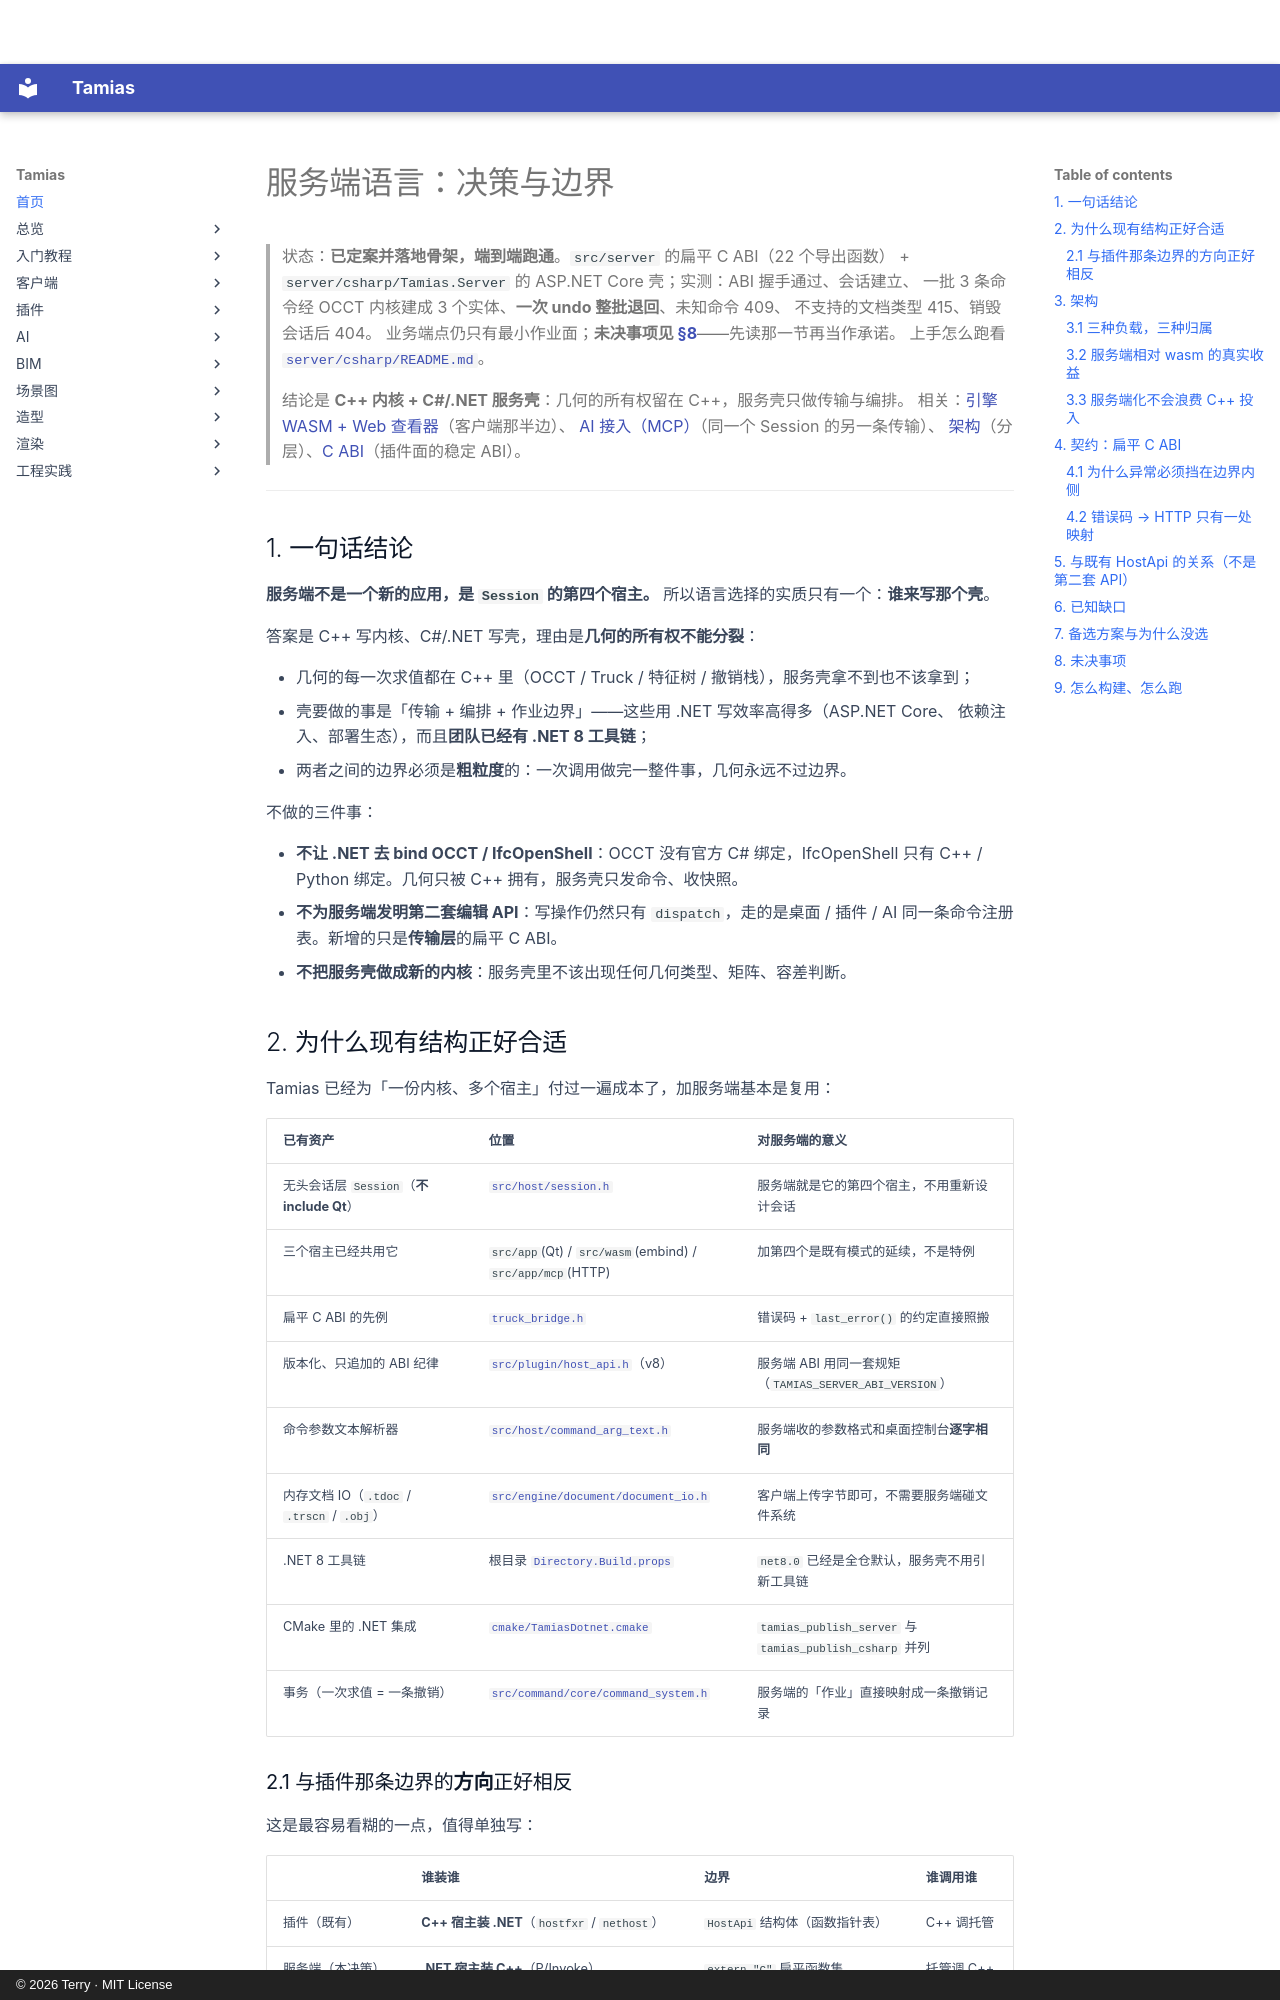

repository: terry-chao/tamias · page: DECISION-SERVER-LANGUAGE/index.html · generator: mkdocs · copyright: © 2026 Terry · MIT License

# 服务端语言：决策与边界

> 状态：**已定案并落地骨架，端到端跑通**。`src/server` 的扁平 C ABI（22 个导出函数）
> + `server/csharp/Tamias.Server` 的 ASP.NET Core 壳；实测：ABI 握手通过、会话建立、
> 一批 3 条命令经 OCCT 内核建成 3 个实体、**一次 undo 整批退回**、未知命令 409、
> 不支持的文档类型 415、销毁会话后 404。
> 业务端点仍只有最小作业面；**未决事项见 [§8](#8-未决事项)**——先读那一节再当作承诺。
> 上手怎么跑看 [`server/csharp/README.md`](https://github.com/terry-chao/tamias/blob/main/server/csharp/README.md)。
>
> 结论是 **C++ 内核 + C#/.NET 服务壳**：几何的所有权留在 C++，服务壳只做传输与编排。
> 相关：[引擎 WASM + Web 查看器](WEB.md)（客户端那半边）、
> [AI 接入（MCP）](DECISION-AI-INTEGRATION.md)（同一个 Session 的另一条传输）、
> [架构](ARCHITECTURE.md)（分层）、[C ABI](plugin/api/abi.md)（插件面的稳定 ABI）。

---

## 1. 一句话结论

**服务端不是一个新的应用，是 `Session` 的第四个宿主。**
所以语言选择的实质只有一个：**谁来写那个壳**。

答案是 C++ 写内核、C#/.NET 写壳，理由是**几何的所有权不能分裂**：

- 几何的每一次求值都在 C++ 里（OCCT / Truck / 特征树 / 撤销栈），服务壳拿不到也不该拿到；
- 壳要做的事是「传输 + 编排 + 作业边界」——这些用 .NET 写效率高得多（ASP.NET Core、
  依赖注入、部署生态），而且**团队已经有 .NET 8 工具链**；
- 两者之间的边界必须是**粗粒度**的：一次调用做完一整件事，几何永远不过边界。

不做的三件事：

- **不让 .NET 去 bind OCCT / IfcOpenShell**：OCCT 没有官方 C# 绑定，IfcOpenShell 只有
  C++ / Python 绑定。几何只被 C++ 拥有，服务壳只发命令、收快照。
- **不为服务端发明第二套编辑 API**：写操作仍然只有 `dispatch`，走的是桌面 / 插件 / AI
  同一条命令注册表。新增的只是**传输层**的扁平 C ABI。
- **不把服务壳做成新的内核**：服务壳里不该出现任何几何类型、矩阵、容差判断。

## 2. 为什么现有结构正好合适

Tamias 已经为「一份内核、多个宿主」付过一遍成本了，加服务端基本是复用：

| 已有资产 | 位置 | 对服务端的意义 |
|---|---|---|
| 无头会话层 `Session`（**不 include Qt**） | [`src/host/session.h`](https://github.com/terry-chao/tamias/blob/main/src/host/session.h) | 服务端就是它的第四个宿主，不用重新设计会话 |
| 三个宿主已经共用它 | `src/app`(Qt) / `src/wasm`(embind) / `src/app/mcp`(HTTP) | 加第四个是既有模式的延续，不是特例 |
| 扁平 C ABI 的先例 | [`truck_bridge.h`](https://github.com/terry-chao/tamias/blob/main/src/engine/modeling/mki/truck/truck_bridge.h) | 错误码 + `last_error()` 的约定直接照搬 |
| 版本化、只追加的 ABI 纪律 | [`src/plugin/host_api.h`](https://github.com/terry-chao/tamias/blob/main/src/plugin/host_api.h)（v8） | 服务端 ABI 用同一套规矩（`TAMIAS_SERVER_ABI_VERSION`） |
| 命令参数文本解析器 | [`src/host/command_arg_text.h`](https://github.com/terry-chao/tamias/blob/main/src/host/command_arg_text.h) | 服务端收的参数格式和桌面控制台**逐字相同** |
| 内存文档 IO（`.tdoc` / `.trscn` / `.obj`） | [`src/engine/document/document_io.h`](https://github.com/terry-chao/tamias/blob/main/src/engine/document/document_io.h) | 客户端上传字节即可，不需要服务端碰文件系统 |
| .NET 8 工具链 | 根目录 [`Directory.Build.props`](https://github.com/terry-chao/tamias/blob/main/Directory.Build.props) | `net8.0` 已经是全仓默认，服务壳不用引新工具链 |
| CMake 里的 .NET 集成 | [`cmake/TamiasDotnet.cmake`](https://github.com/terry-chao/tamias/blob/main/cmake/TamiasDotnet.cmake) | `tamias_publish_server` 与 `tamias_publish_csharp` 并列 |
| 事务（一次求值 = 一条撤销） | [`src/command/core/command_system.h`](https://github.com/terry-chao/tamias/blob/main/src/command/core/command_system.h) | 服务端的「作业」直接映射成一条撤销记录 |
